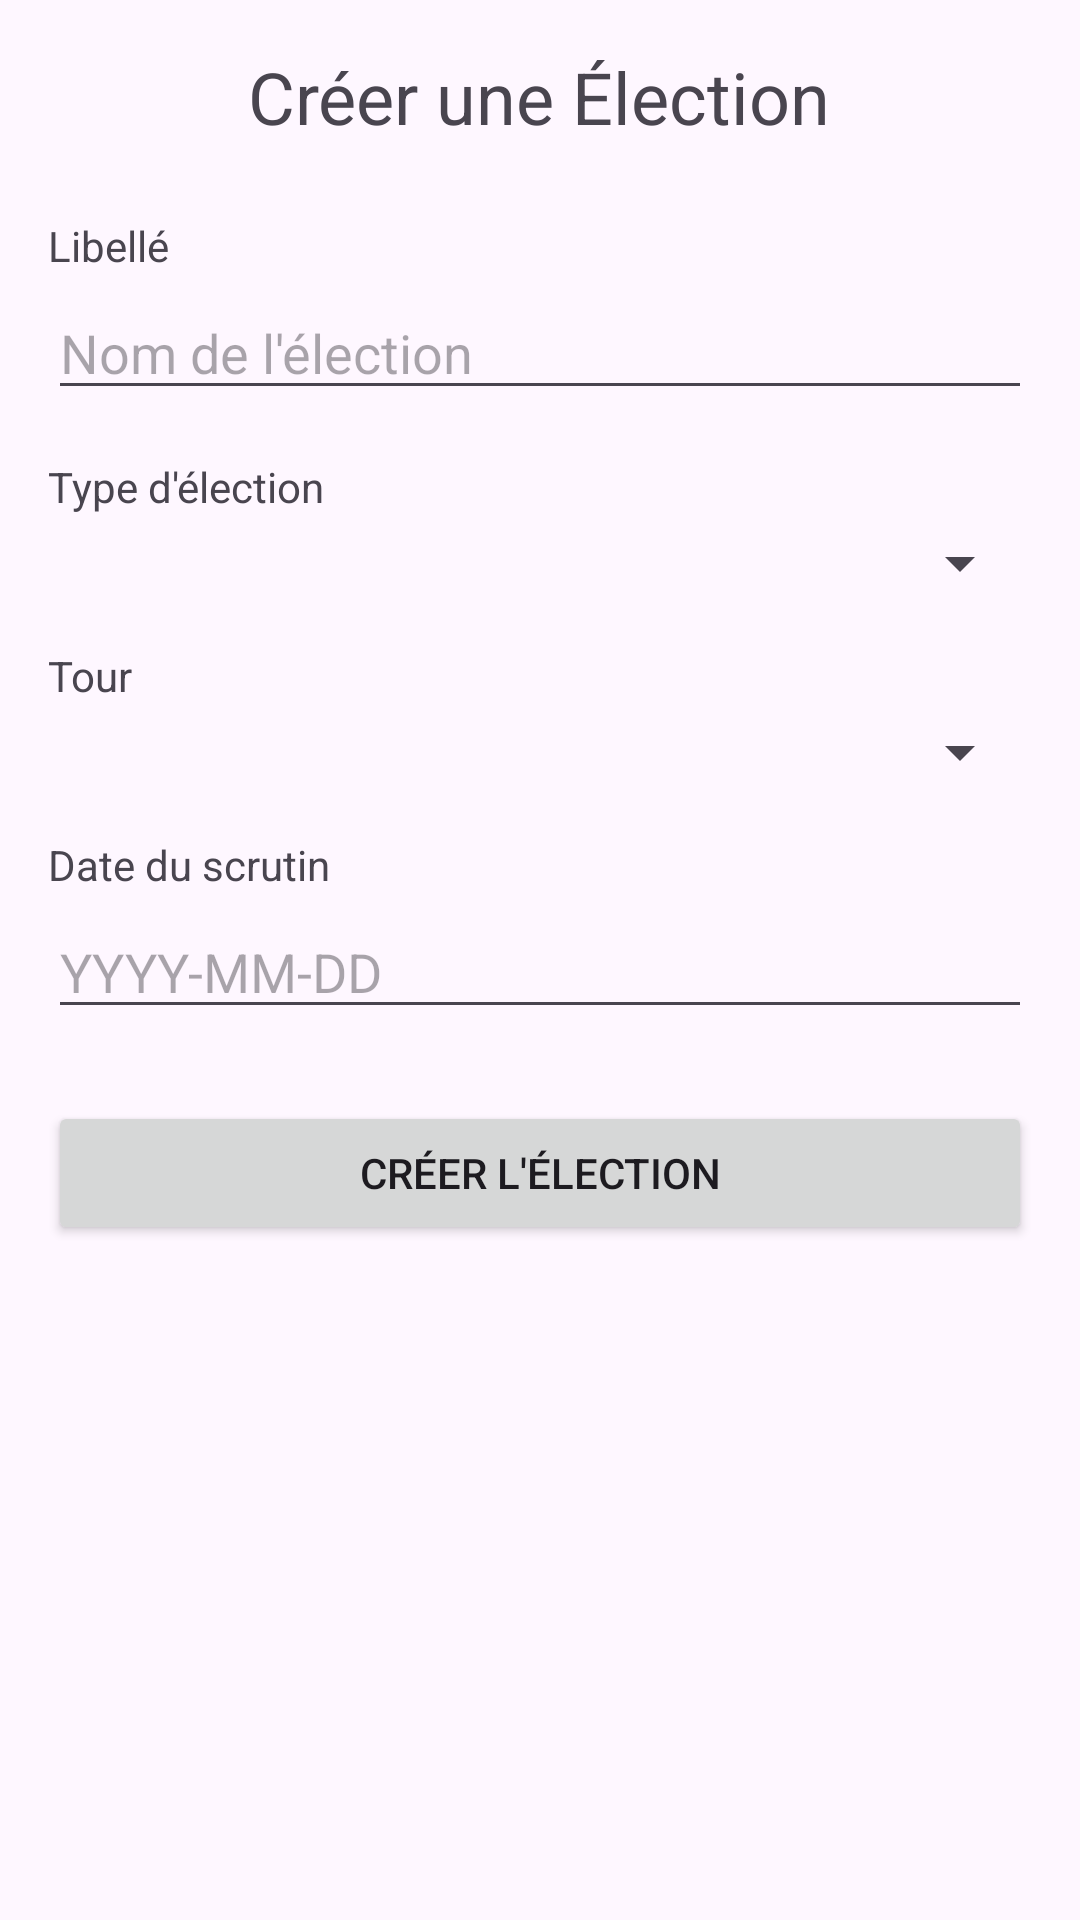

This screen was rendered from an Android layout file. Write that file and the resources it references.
<!-- AndroidManifest.xml: application theme Theme.App_Elections -->
<!-- res/layout/fragment_create_election.xml -->
<?xml version="1.0" encoding="utf-8"?>
<ScrollView xmlns:android="http://schemas.android.com/apk/res/android"
    android:layout_width="match_parent"
    android:layout_height="match_parent"
    android:padding="16dp">

    <LinearLayout
        android:layout_width="match_parent"
        android:layout_height="wrap_content"
        android:orientation="vertical">

        <TextView
            android:layout_width="wrap_content"
            android:layout_height="wrap_content"
            android:text="Créer une Élection"
            android:textSize="24sp"
            android:layout_gravity="center_horizontal"
            android:layout_marginBottom="24dp"/>

        <TextView
            android:layout_width="wrap_content"
            android:layout_height="wrap_content"
            android:text="Libellé"
            android:layout_marginBottom="4dp"/>

        <EditText
            android:id="@+id/election_name_input"
            android:layout_width="match_parent"
            android:layout_height="wrap_content"
            android:hint="Nom de l'élection"/>

        <TextView
            android:layout_width="wrap_content"
            android:layout_height="wrap_content"
            android:text="Type d'élection"
            android:layout_marginTop="16dp"
            android:layout_marginBottom="4dp"/>

        <Spinner
            android:id="@+id/election_type_spinner"
            android:layout_width="match_parent"
            android:layout_height="wrap_content"/>

        <TextView
            android:layout_width="wrap_content"
            android:layout_height="wrap_content"
            android:text="Tour"
            android:layout_marginTop="16dp"
            android:layout_marginBottom="4dp"/>

        <Spinner
            android:id="@+id/round_spinner"
            android:layout_width="match_parent"
            android:layout_height="wrap_content"/>

        <TextView
            android:layout_width="wrap_content"
            android:layout_height="wrap_content"
            android:text="Date du scrutin"
            android:layout_marginTop="16dp"
            android:layout_marginBottom="4dp"/>

        <EditText
            android:id="@+id/election_date_input"
            android:layout_width="match_parent"
            android:layout_height="wrap_content"
            android:hint="YYYY-MM-DD"
            android:inputType="date"
            android:focusable="false"/>

        <Button
            android:id="@+id/create_election_button"
            android:layout_width="match_parent"
            android:layout_height="wrap_content"
            android:text="Créer l'élection"
            android:layout_marginTop="24dp"/>
    </LinearLayout>
</ScrollView>
<!-- resources referenced by this layout -->
<resources>
  <style name="Theme.App_Elections" parent="Base.Theme.App_Elections" />
  <style name="Base.Theme.App_Elections" parent="Theme.Material3.DayNight.NoActionBar">
          
          
      </style>
</resources>
